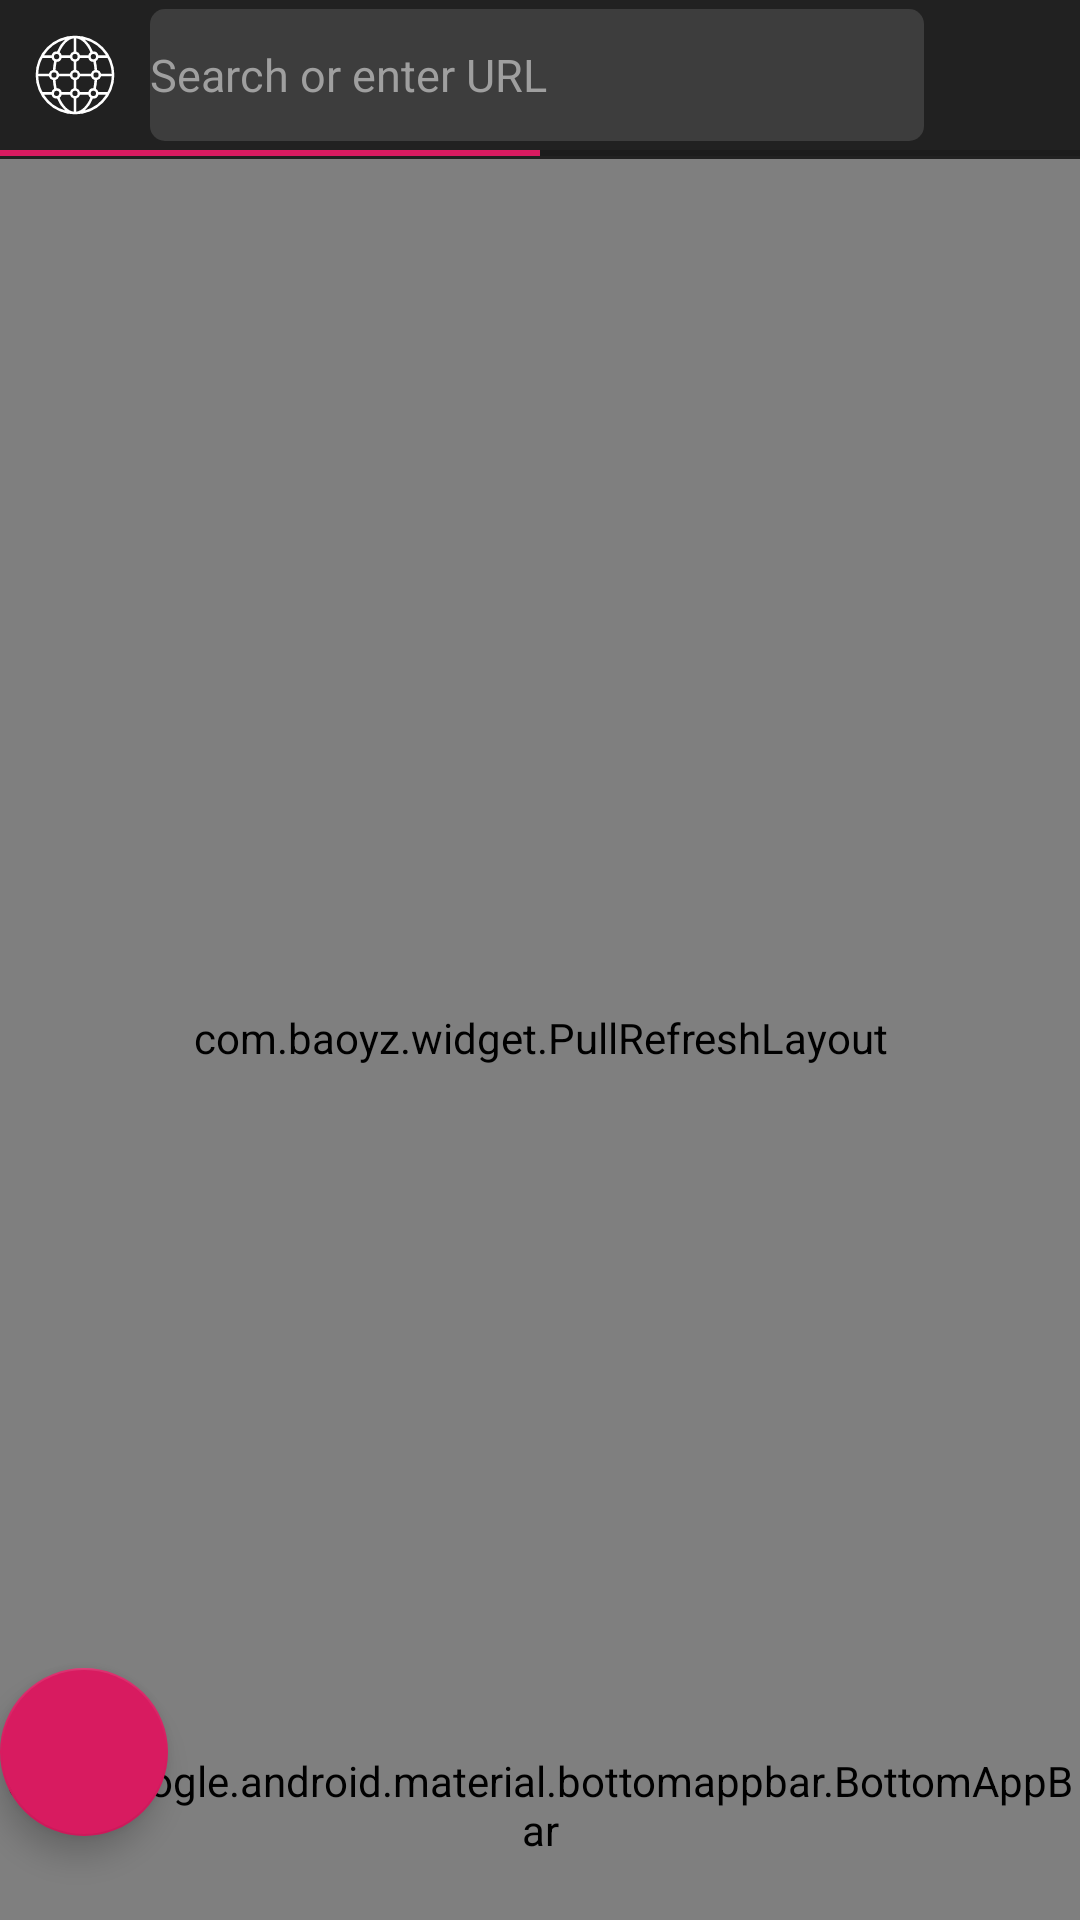

Produce the Android XML layout that renders to this screen, including the resource entries it uses.
<!-- AndroidManifest.xml: application theme AppTheme -->
<!-- res/layout/gsrg.xml -->
<?xml version="1.0" encoding="utf-8"?>
<androidx.coordinatorlayout.widget.CoordinatorLayout xmlns:android="http://schemas.android.com/apk/res/android"
    xmlns:app="http://schemas.android.com/apk/res-auto"
    android:orientation="vertical"
    android:layout_width="match_parent"
    android:layout_height="match_parent">
    <LinearLayout
        xmlns:app="http://schemas.android.com/apk/res-auto"
        xmlns:tools="http://schemas.android.com/tools"
        android:layout_width="match_parent"
        android:layout_height="match_parent"
        android:background="#212121"
        android:hardwareAccelerated="true"
        android:orientation="vertical"
        tools:context=".MainActivity">

        <LinearLayout
            android:layout_width="match_parent"
            android:layout_height="@dimen/top_bar_height"
            android:orientation="horizontal">

            <ImageView
                android:id="@+id/webIcon"
                android:layout_width="@dimen/top_bar_height"
                android:layout_height="@dimen/top_bar_height"
                android:contentDescription="@string/favicon"
                android:focusable="true"
                android:focusableInTouchMode="true"
                android:padding="11dp"
                android:src="@drawable/ic_global_network"
                android:background="#01000000"/>

            <EditText
                android:id="@+id/textUrl"
                android:layout_width="0dp"
                android:layout_height="44dp"
                android:layout_weight="1"
                android:layout_marginTop="3dp"
                android:background="@drawable/edt_style"
                android:hint="@string/input_url"
                android:imeOptions="actionGo"
                android:inputType="textUri"
                android:maxLines="1"
                android:textSize="15sp"
                android:textColor="#FFF"
                android:textColorHint="#9f9f9f"/>

            <ImageView
                android:id="@+id/btnStart"
                android:layout_width="@dimen/top_bar_height"
                android:layout_height="@dimen/top_bar_height"
                android:contentDescription="@string/refresh"
                android:padding="11dp"
                android:layout_marginEnd="2dp"
                android:src="@drawable/ic_refresh"
                android:background="#01000000"/>

        </LinearLayout>


        <ProgressBar
            android:id="@+id/progressBar"
            style="?android:attr/progressBarStyleHorizontal"
            android:layout_width="match_parent"
            android:layout_height="2dp"
            android:max="100"

            android:progress="50" />

        <com.baoyz.widget.PullRefreshLayout
            android:layout_width="match_parent"
            android:layout_height="0dp"
            android:layout_weight="1"
            android:layout_marginTop="1dp"
            android:id="@+id/swipeRefreshLayout"
            android:layout_marginBottom="1dp"
            app:refreshType="circles"
            android:background="#d1d1d1">

            <WebView
                android:id="@+id/webView"
                android:layout_width="match_parent"
                android:layout_height="match_parent" />


        </com.baoyz.widget.PullRefreshLayout>

        
        
        
        
        
        

        
        
        

        
        
        
        
        

        

        

        
        
        
        
        

        


        

        
        
        
        
        

        


        




    </LinearLayout>

    <com.google.android.material.bottomappbar.BottomAppBar
        android:id="@+id/bar"
        android:layout_width="match_parent"
        android:layout_height="wrap_content"
        style="@style/Widget.MaterialComponents.BottomAppBar"
        android:layout_gravity="bottom"
        app:backgroundTint="#212121"
        app:navigationIcon="@drawable/ic_browser_home"/>


    <com.google.android.material.floatingactionbutton.FloatingActionButton
        android:id="@+id/fab"
        android:layout_width="wrap_content"
        android:src="@drawable/ic_back_go"
        android:layout_height="wrap_content"
        app:backgroundTint="@color/colorAccent"
        app:layout_anchor="@id/bar"/>


</androidx.coordinatorlayout.widget.CoordinatorLayout>
<!-- resources referenced by this layout -->
<resources>
  <color name="colorAccent">#D81B60</color>
  <dimen name="top_bar_height">50dp</dimen>
  <!-- drawable edt_style (drawable) -->
  <?xml version="1.0" encoding="utf-8"?>
  <shape  xmlns:android="http://schemas.android.com/apk/res/android"
      android:shape="rectangle" android:padding="10dp">
      <solid android:color="#3D3D3D" />
  <corners android:radius="5dp"/>
  </shape>
  <!-- drawable ic_global_network: vector/xml drawable (drawable, 3291 chars, omitted) -->
  <string name="favicon">favicon</string>
  <string name="home">Home</string>
  <string name="input_url">Search or enter URL</string>
  <string name="nav_left">Go Back</string>
  <string name="nav_right">Go Forward</string>
  <string name="refresh">refresh</string>
  <style name="NavIcon">
          <item name="android:layout_width">20dp</item>
          <item name="android:layout_height">wrap_content</item>
          <item name="android:layout_centerInParent">true</item>
      </style>
  <style name="NavItem">
          <item name="android:layout_width">0dp</item>
          <item name="android:layout_weight">1</item>
          <item name="android:layout_height">match_parent</item>
          <item name="android:background">#212121</item>
      </style>
  <style name="AppTheme" parent="Theme.AppCompat.Light.NoActionBar">
          <item name="colorPrimary">@color/colorPrimary</item>
          <item name="colorPrimaryDark">@color/colorPrimaryDark</item>
          <item name="colorAccent">@color/colorAccent</item>
      </style>
  <color name="colorPrimary">#1B1B1B</color>
  <color name="colorPrimaryDark">#000000</color>
</resources>
